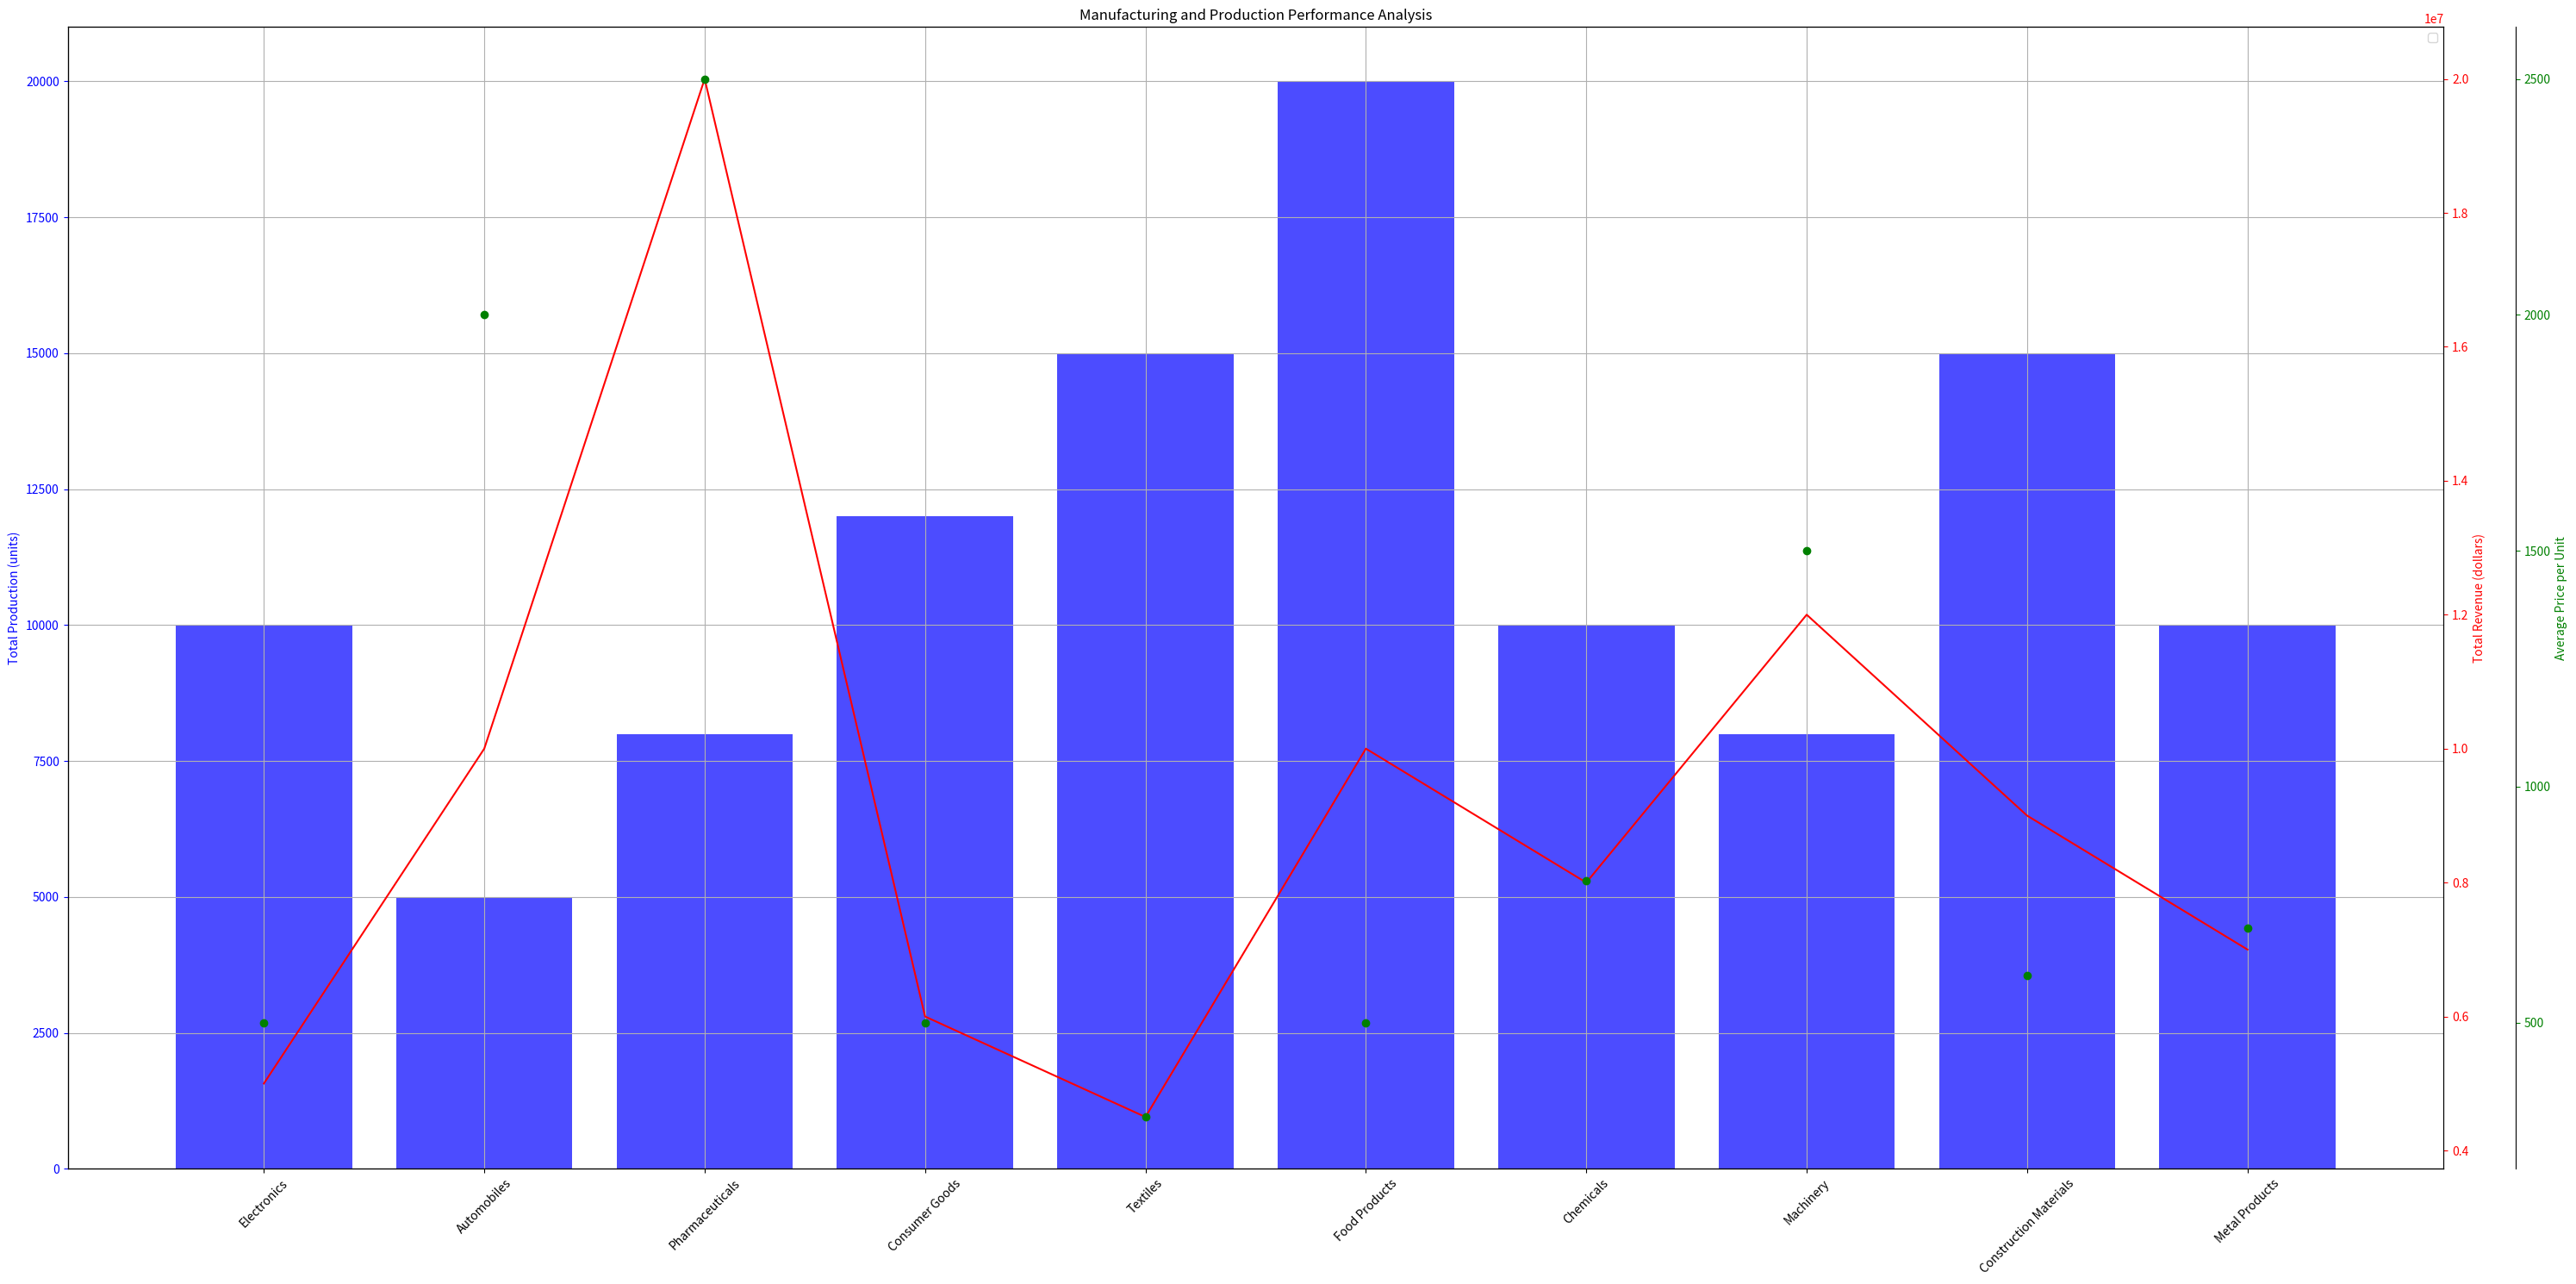

Python code for this plot: (Note: this script raises an exception after producing the figure.)
import matplotlib.pyplot as plt
import numpy as np
import pandas as pd
from matplotlib.ticker import AutoLocator

# Prepare data
data = np.array([
    [10000, 5000000, 500],
    [5000, 10000000, 2000],
    [8000, 20000000, 2500],
    [12000, 6000000, 500],
    [15000, 4500000, 300],
    [20000, 10000000, 500],
    [10000, 8000000, 800],
    [8000, 12000000, 1500],
    [15000, 9000000, 600],
    [10000, 7000000, 700]
])
data_labels = ['Total Production (units)', 'Total Revenue (dollars)', 'Average Price per Unit']
line_labels = ['Electronics', 'Automobiles', 'Pharmaceuticals', 'Consumer Goods', 'Textiles', 'Food Products', 'Chemicals', 'Machinery', 'Construction Materials', 'Metal Products']

fig = plt.figure(figsize=(30,15))
ax1 = fig.add_subplot(111)
ax1.bar(line_labels, data[:, 0], color = 'b', alpha = 0.7)
ax1.set_ylabel(data_labels[0])
ax1.yaxis.label.set_color('b')
ax1.tick_params(axis='y', colors='b')

if len(data[0]) > 1:
    ax2 = ax1.twinx()
    ax2.plot(line_labels, data[:, 1], 'r-')
    ax2.set_ylabel(data_labels[1])
    ax2.yaxis.label.set_color('r')
    ax2.tick_params(axis='y', colors='r')

if len(data[0]) > 2:
    ax3 = ax1.twinx()
    ax3.scatter(line_labels, data[:, 2], color = 'g')
    ax3.spines['right'].set_position(('outward', 60))
    ax3.set_ylabel(data_labels[2])
    ax3.yaxis.label.set_color('g')
    ax3.tick_params(axis='y', colors='g')

ax1.xaxis.set_tick_params(rotation=45)
plt.title('Manufacturing and Production Performance Analysis')
plt.legend([ax1, ax2, ax3 if 'ax3' in locals() else ax1], data_labels)
ax1.grid()
ax1.yaxis.set_major_locator(AutoLocator())
if 'ax2' in locals(): ax2.yaxis.set_major_locator(AutoLocator())
if 'ax3' in locals(): ax3.yaxis.set_major_locator(AutoLocator())

plt.tight_layout()
plt.savefig('/cpfs01/user/yehancheng/workspace/datasets/SimChartV2/demo/multi-axes/png/296_202312311430.png')
plt.clf()
